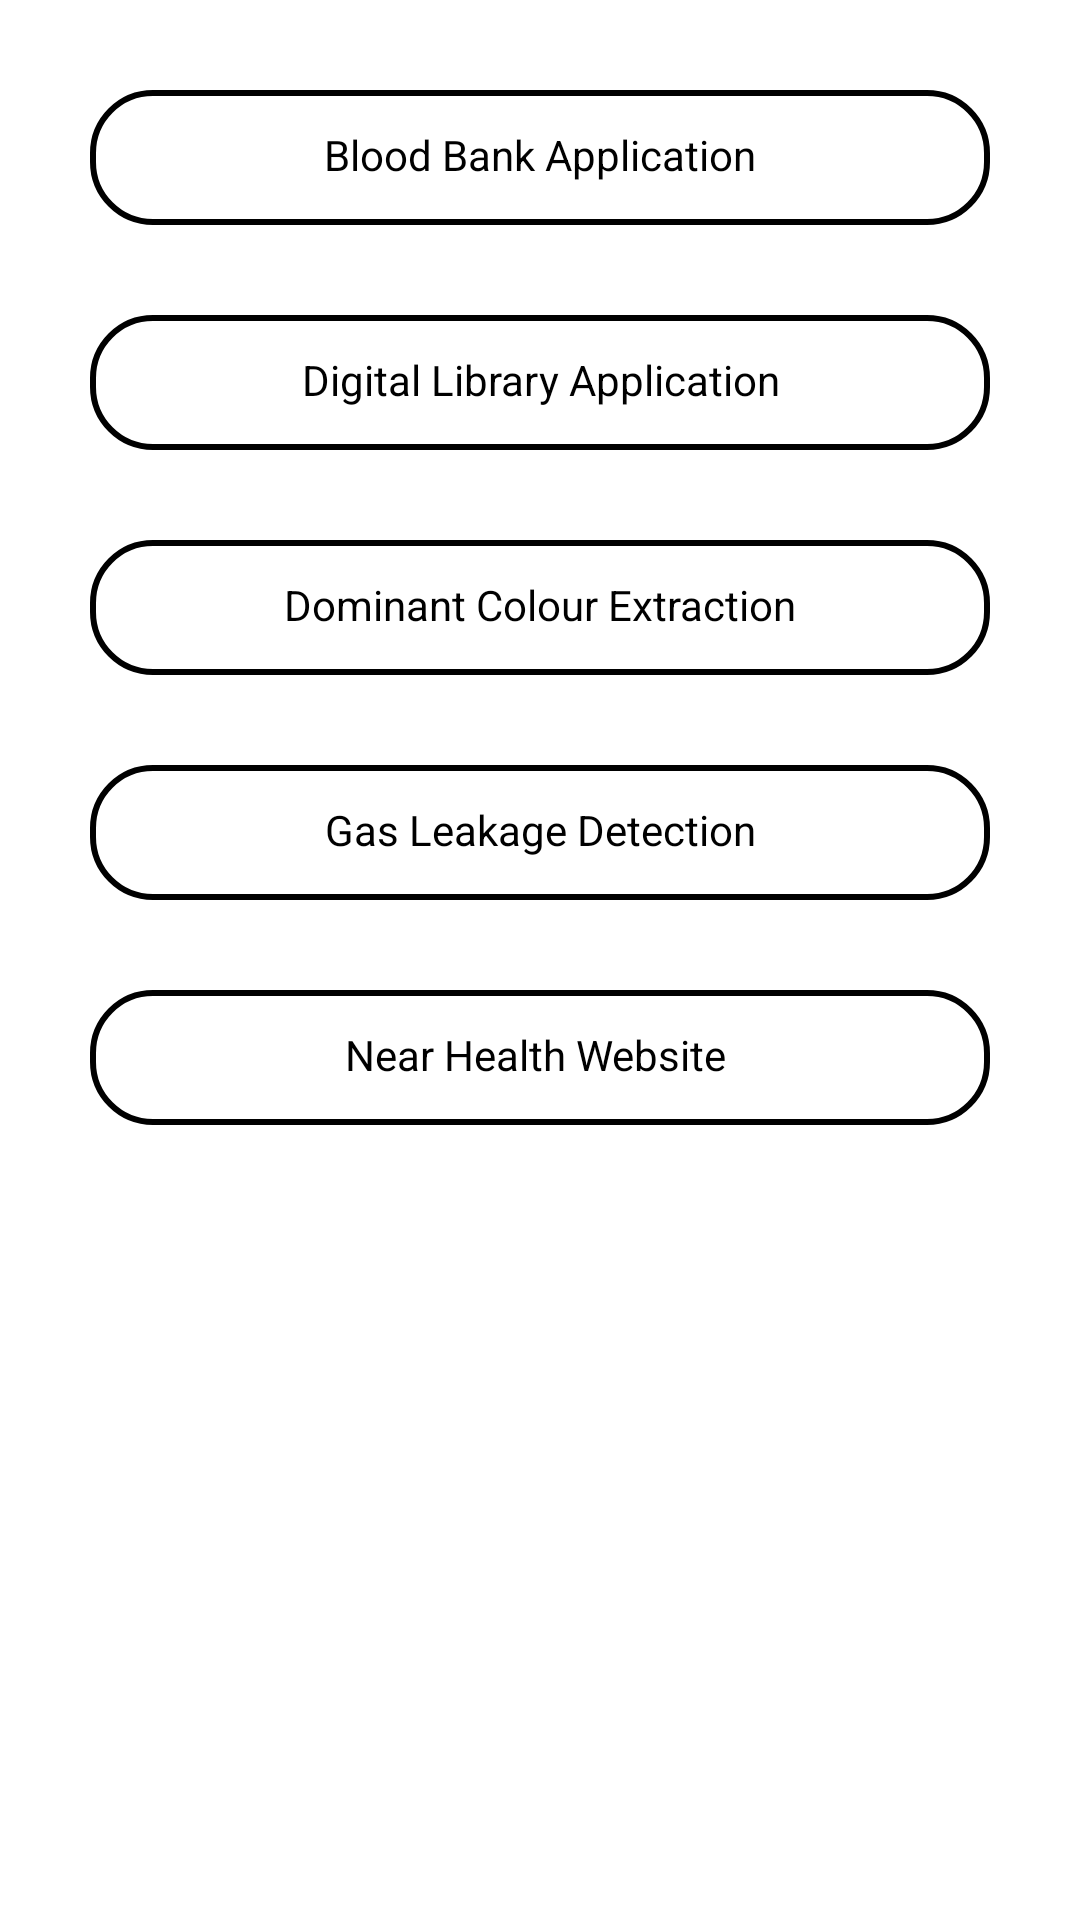

Android layout source for this screen:
<!-- AndroidManifest.xml: application theme Theme.Prozone -->
<!-- res/layout/activity_projects.xml -->
<?xml version="1.0" encoding="utf-8"?>
<LinearLayout xmlns:android="http://schemas.android.com/apk/res/android"
    xmlns:app="http://schemas.android.com/apk/res-auto"
    xmlns:tools="http://schemas.android.com/tools"
    android:layout_width="match_parent"
    android:layout_height="match_parent"
    android:orientation="vertical"
    tools:context=".Projects">

    <TextView
        android:id="@+id/pro1"
        android:layout_marginTop="30dp"
        android:background="@drawable/blackborder"
        android:clickable="true"
        android:focusable="true"
        android:layout_gravity="center"
        android:layout_width="300dp"
        android:layout_height="45dp"
        android:paddingTop="12dp"
        android:textAlignment="center"
        android:textColor="@color/black"
        android:text="Blood Bank Application" />

    <TextView
        android:id="@+id/pro2"
        android:background="@drawable/blackborder"
        android:layout_marginTop="30dp"
        android:layout_gravity="center"
        android:layout_width="300dp"
        android:layout_height="45dp"
        android:paddingTop="12dp"
        android:textAlignment="center"
        android:clickable="true"
        android:focusable="true"
        android:textColor="@color/black"
        android:text="Digital Library Application" />

    <TextView
        android:id="@+id/pro3"
        android:background="@drawable/blackborder"
        android:layout_marginTop="30dp"
        android:layout_gravity="center"
        android:layout_width="300dp"
        android:layout_height="45dp"
        android:paddingTop="12dp"
        android:textAlignment="center"
        android:textColor="@color/black"
        android:clickable="true"
        android:focusable="true"
        android:text="Dominant Colour Extraction" />

    <TextView
        android:id="@+id/pro4"
        android:background="@drawable/blackborder"
        android:layout_marginTop="30dp"
        android:layout_gravity="center"
        android:layout_width="300dp"
        android:layout_height="45dp"
        android:paddingTop="12dp"
        android:textAlignment="center"
        android:textColor="@color/black"
        android:clickable="true"
        android:focusable="true"
        android:text="Gas Leakage Detection" />

    <TextView
        android:id="@+id/pro5"
        android:layout_width="300dp"
        android:layout_height="45dp"
        android:layout_gravity="center"
        android:layout_marginTop="30dp"
        android:background="@drawable/blackborder"
        android:clickable="true"
        android:focusable="true"
        android:paddingTop="12dp"
        android:text="Near Health Website
"
        android:textAlignment="center"
        android:textColor="@color/black" />

    <androidx.constraintlayout.widget.ConstraintLayout
        android:layout_width="match_parent"
        android:layout_height="326dp"
        android:layout_marginTop="30dp">


        <Button
            android:id="@+id/getsupport"
            android:layout_width="250dp"
            android:layout_height="wrap_content"
            android:textColor="@color/white"
            android:textStyle="bold"
            android:text="Get Support"
            android:background="@drawable/mic"
            app:layout_constraintBottom_toBottomOf="parent"
            app:layout_constraintEnd_toEndOf="parent"
            app:layout_constraintHorizontal_bias="0.498"
            app:layout_constraintStart_toStartOf="parent"
            app:layout_constraintTop_toTopOf="parent"
            app:layout_constraintVertical_bias="0.866" />
    </androidx.constraintlayout.widget.ConstraintLayout>

</LinearLayout>
<!-- resources referenced by this layout -->
<resources>
  <color name="black">#FF000000</color>
  <color name="white">#FFFFFFFF</color>
  <!-- drawable blackborder (drawable) -->
  <?xml version="1.0" encoding="utf-8"?>
  <shape xmlns:android="http://schemas.android.com/apk/res/android">
      <stroke android:color="@color/black"
          android:width="2dp"/>
      <corners android:radius="20dp"/>
  </shape>
  <!-- drawable mic (drawable) -->
  <?xml version="1.0" encoding="utf-8"?>
  <shape xmlns:android="http://schemas.android.com/apk/res/android">
      <solid android:color="#05A6F0"/>
      <corners android:radius="25dp"/>
  </shape>
  <style name="Theme.Prozone" parent="Theme.MaterialComponents.DayNight.DarkActionBar">
          
          <item name="colorPrimary">@color/purple_500</item>
          <item name="colorPrimaryVariant">@color/purple_700</item>
          <item name="colorOnPrimary">@color/white</item>
          
          <item name="colorSecondary">@color/teal_200</item>
          <item name="colorSecondaryVariant">@color/teal_700</item>
          <item name="colorOnSecondary">@color/black</item>
          
          <item name="android:statusBarColor" tools:targetApi="l">?attr/colorPrimaryVariant</item>
          
      </style>
  <color name="purple_500">#FF6200EE</color>
  <color name="purple_700">#FF3700B3</color>
  <color name="teal_200">#FF03DAC5</color>
  <color name="teal_700">#FF018786</color>
</resources>
